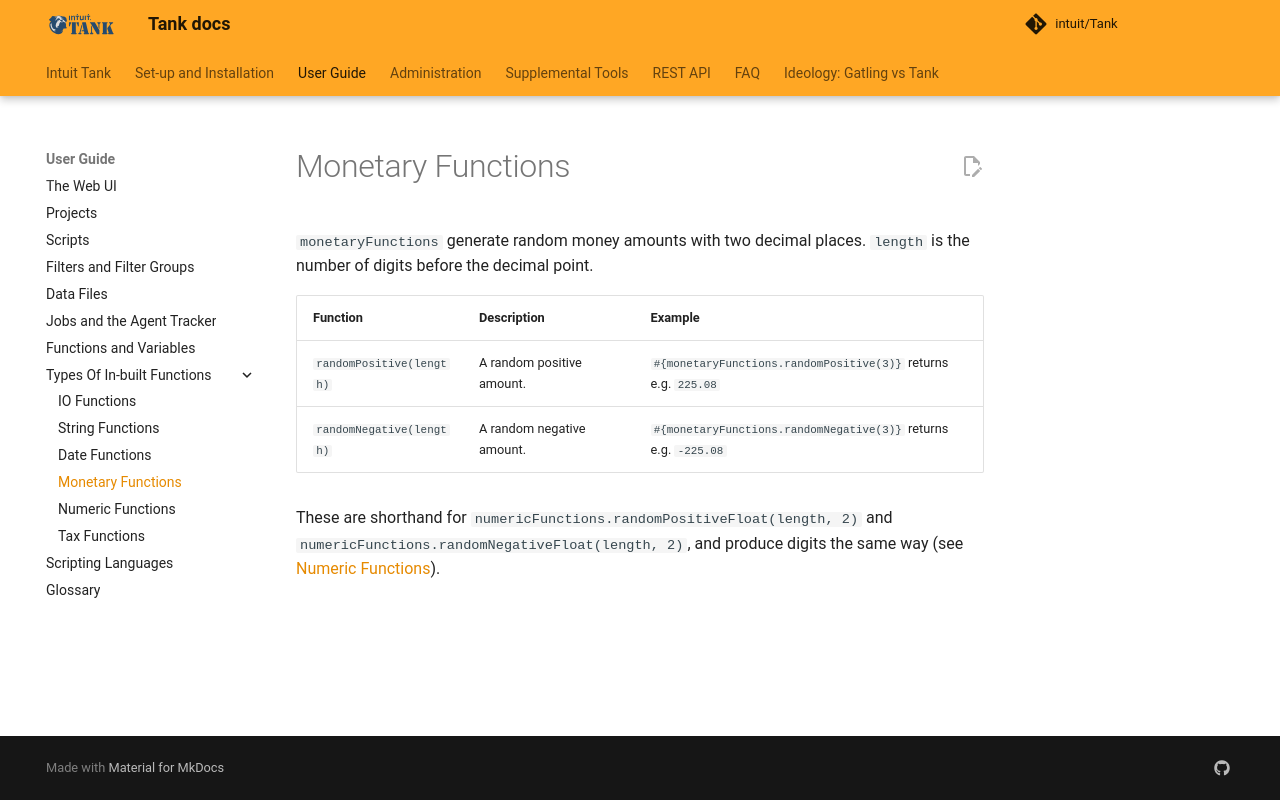

repository: intuit/Tank · page: key-concepts/monetary-functions/index.html · generator: mkdocs

# Monetary Functions

`monetaryFunctions` generate random money amounts with two decimal places. `length` is the number of digits before the decimal point.

| Function | Description | Example |
| :------- | :---------- | :------ |
| `randomPositive(length)` | A random positive amount. | `#{monetaryFunctions.randomPositive(3)}` returns e.g. `225.08` |
| `randomNegative(length)` | A random negative amount. | `#{monetaryFunctions.randomNegative(3)}` returns e.g. `-225.08` |

These are shorthand for `numericFunctions.randomPositiveFloat(length, 2)` and `numericFunctions.randomNegativeFloat(length, 2)`, and produce digits the same way (see [Numeric Functions](numeric-functions.md#random-numbers)).
